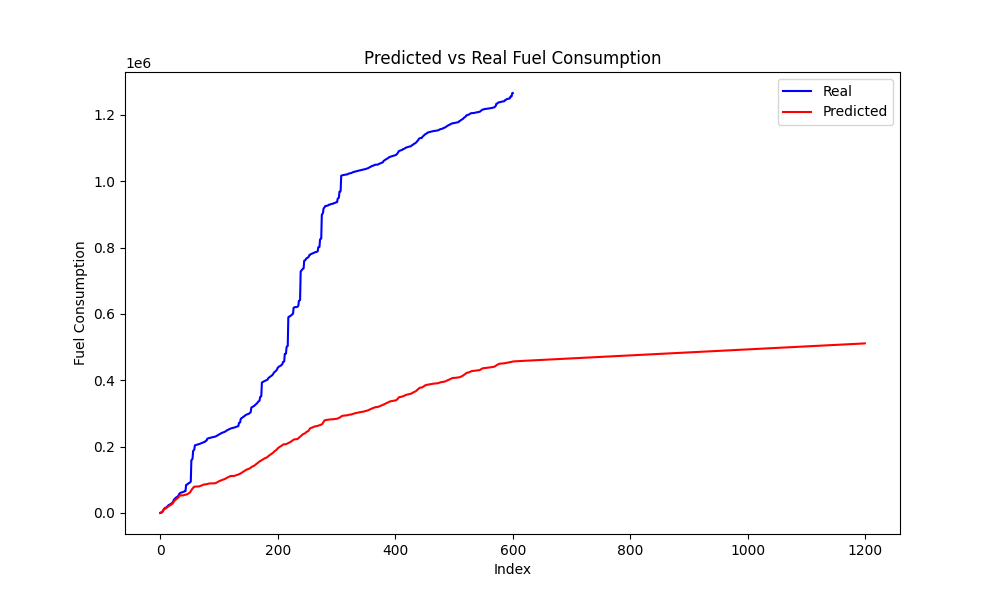

The file beside this chart, header and first rows:
Time, Engine speed, Throttle position, Accelerator pedal position, Speed, Actual, Predicted
0, 2118, 3.068, 8.112, 89, 0.0, 844.6
1000, 2114, 8.062, 26.23, 88, 479.2, 1675
2000, 2077, 2.666, 26.68, 87, 1104, 2484
3000, 2080, 18.1, 38.29, 87, 1753, 3505
4000, 2090, 38.29, 43.82, 88, 3700, 5131
5000, 2139, 43.89, 40.86, 90, 7308, 7413
6000, 2180, 20.29, 36.15, 92, 11099, 9783
7000, 2227, 9.111, 23.97, 93, 13405, 11564
8000, 2227, 12.06, 23.86, 94, 14502, 12755
9000, 2240, 11.55, 23.35, 94, 15378, 13706
10000, 2232, 12.97, 28.06, 94, 16359, 14695
11000, 2240, 15.31, 30.84, 94, 17740, 15875
12000, 2254, 17.8, 35.03, 95, 19218, 17287
13000, 2277, 16.96, 32.78, 96, 21294, 18837
14000, 2300, 13.4, 28.69, 96, 23308, 20313
15000, 2299, 8.449, 18.1, 97, 24530, 21477
16000, 2293, 9.801, 23.11, 96, 25255, 22380
17000, 2286, 12.52, 28.2, 96, 26136, 23311
18000, 2295, 14.38, 29.04, 96, 27174, 24419
19000, 2304, 14.54, 29.15, 97, 28575, 25666
20000, 2313, 14.8, 29.15, 97, 30202, 26975
21000, 2320, 21.52, 46.14, 97, 31615, 28546
22000, 2347, 45.91, 47.72, 99, 34446, 30807
23000, 2396, 45.77, 36.13, 101, 39016, 33675
24000, 2422, 16.23, 32.17, 102, 41625, 36302
25000, 2438, 15.21, 30.79, 102, 43324, 38267
26000, 2445, 15.42, 30.73, 103, 45041, 39840
27000, 2459, 11.66, 25.15, 103, 46598, 41223
28000, 2453, 11.7, 23.25, 103, 47811, 42470
29000, 2452, 12.88, 25.3, 103, 48975, 43664
30000, 2454, 13.73, 32.14, 103, 50076, 44963
31000, 2479, 38.76, 43.89, 104, 52053, 46814
32000, 2517, 31.64, 38.84, 106, 56212, 49239
33000, 2545, 15.36, 31.86, 107, 58737, 51549
34000, 2552, 4.248, 0.0, 107, 60452, 52905
35000, 2535, 3.43, 4.929, 106, 61021, 53285
36000, 2508, 3.924, 0.0, 105, 61498, 53261
37000, 2485, 2.98, 0.0, 104, 62069, 53169
38000, 2457, 2.611, 0.0, 103, 62639, 53125
39000, 2433, 3.713, 3.738, 102, 63120, 53174
40000, 2412, 9.023, 21.75, 102, 63695, 53506
41000, 2411, 13.97, 23.58, 101, 64681, 54235
42000, 2348, 3.518, 0.0, 102, 65674, 54935
43000, 2372, 8.35, 2.921, 101, 66213, 55331
52999, 2428, 3.475, 0.0, 102, 84469, 55463
53999, 2403, 3.225, 23.79, 101, 84960, 55652
54999, 2390, 18.59, 49.17, 100, 85775, 56479
55999, 2405, 5.713, 6.555, 101, 88270, 57630
56999, 2407, 12.7, 32.38, 100, 88945, 58754
57999, 2392, 15.9, 24.55, 100, 90442, 59951
58999, 2394, 16.17, 20.5, 100, 91532, 61163
59999, 2420, 24.76, 69.94, 100, 92283, 62896
60999, 2390, 58.56, 55.64, 100, 94756, 65766
70998, 2798, 13.18, 30.11, 116, 159457, 68897
71998, 2757, 18.63, 41.57, 116, 161039, 71318
72998, 2770, 36.06, 46.96, 116, 163939, 73622
82997, 2658, 15.44, 31.77, 112, 187323, 75833
83997, 2657, 22.84, 38.34, 111, 189021, 77846
84997, 2645, 4.178, 0.0, 111, 191417, 79179
97997, 2435, 2.936, 3.326, 102, 203892, 79576
... 541 more rows
